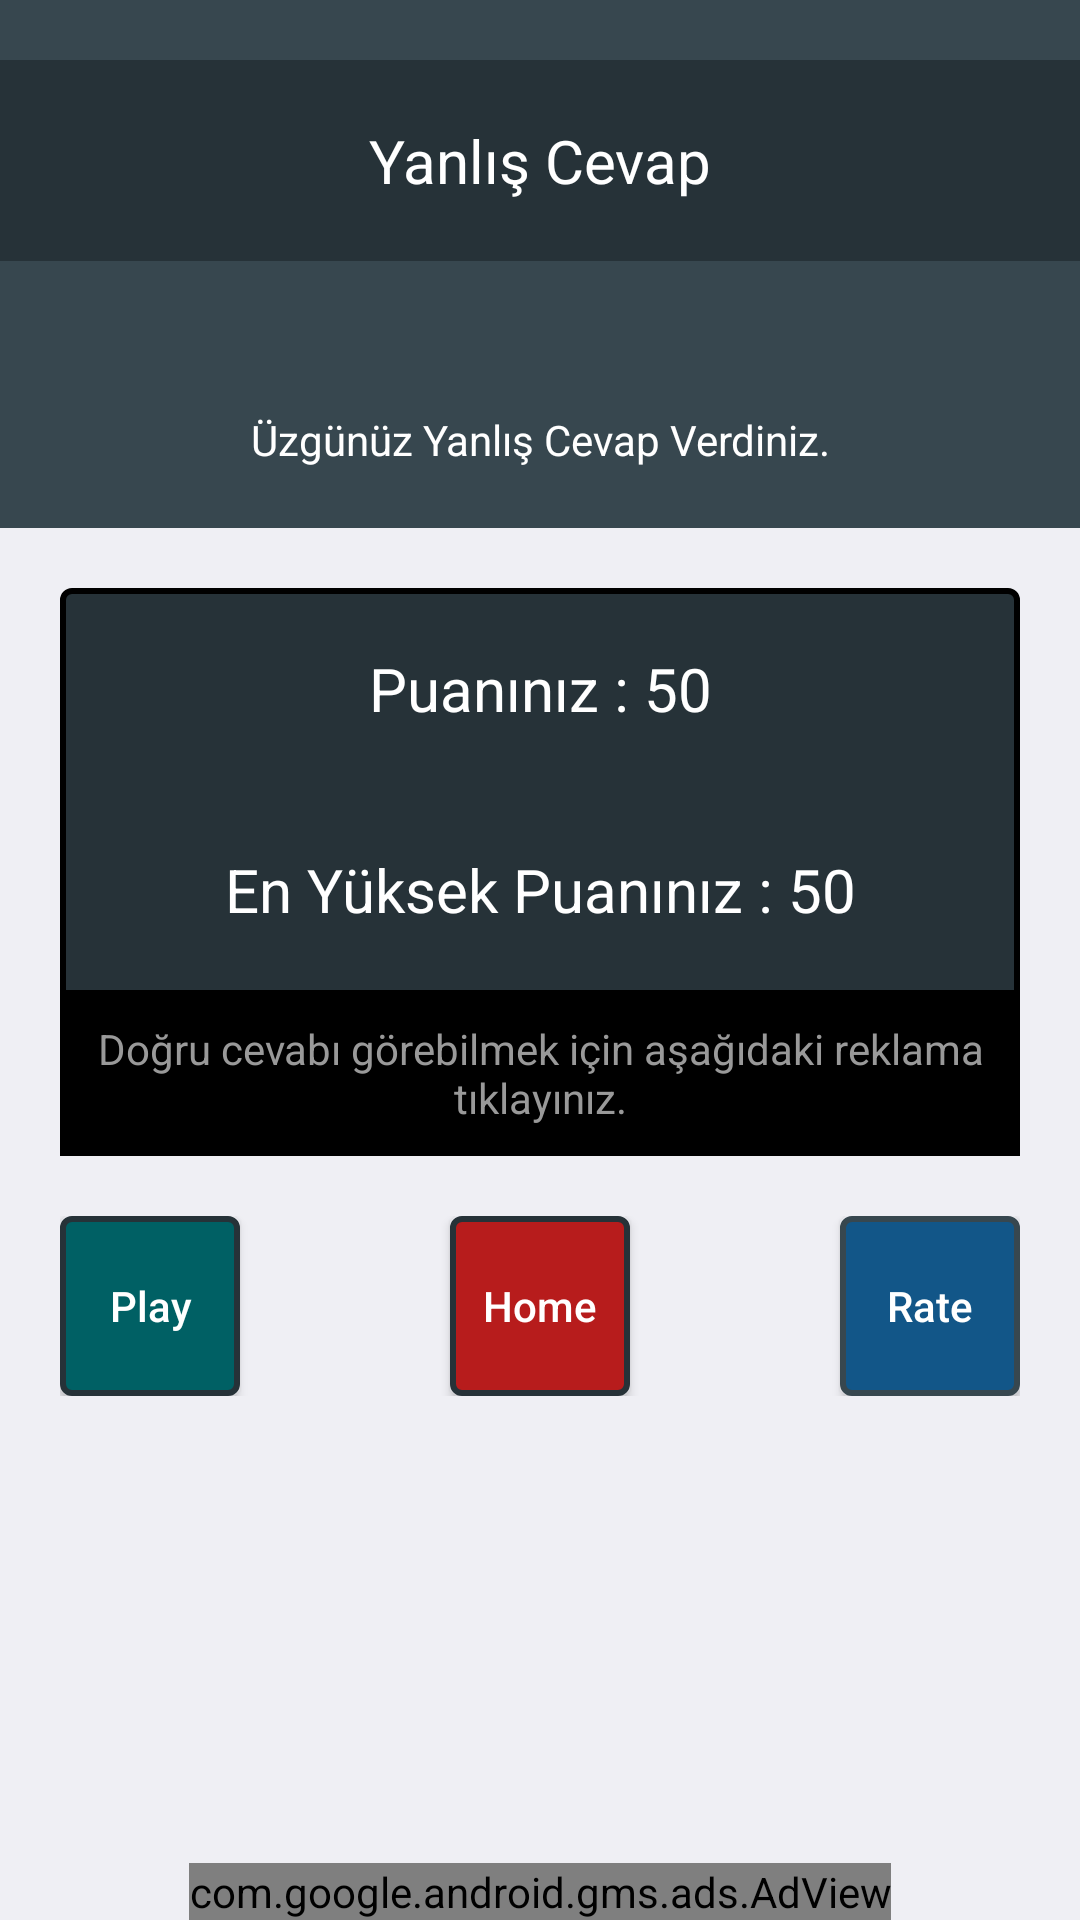

Here is an Android app screen rendered from its layout file. Give the layout XML and the strings, colors and styles it references.
<!-- AndroidManifest.xml: application theme AppTheme -->
<!-- res/layout/activity_game_over.xml -->
<RelativeLayout xmlns:android="http://schemas.android.com/apk/res/android"
    xmlns:tools="http://schemas.android.com/tools" android:layout_width="match_parent"
    android:layout_height="match_parent" android:background="@color/background_gray"
    xmlns:ads="http://schemas.android.com/apk/res-auto"
    tools:context="muratk.mktarih.Activities.GameOverActivity">

    <LinearLayout
        android:id="@+id/linear_top"
        android:layout_width="match_parent"
        android:layout_height="wrap_content"
        android:orientation="vertical"
        android:background="@color/dark_blue_gray_800">
        <LinearLayout
            android:layout_width="match_parent"
            android:layout_height="wrap_content"
            android:orientation="vertical"
            android:layout_marginTop="20dp"
            android:background="@color/dark_blue_gray_900">
            <TextView
                android:id="@+id/txt_top_message"
                android:layout_width="match_parent"
                android:layout_height="wrap_content"
                android:text="Yanlış Cevap"
                android:gravity="center_horizontal|center_vertical"
                android:textColor="@color/white"
                android:textSize="20dp"
                android:padding="20dp"/>
        </LinearLayout>
        <TextView
            android:id="@+id/txt_bottom_message"
            android:layout_width="match_parent"
            android:layout_height="wrap_content"
            android:layout_marginTop="50dp"
            android:layout_marginBottom="20dp"
            android:textColor="@color/white"
            android:gravity="center_horizontal|center_vertical"
            android:text="Üzgünüz Yanlış Cevap Verdiniz."/>
    </LinearLayout>
    <LinearLayout
        android:id="@+id/linear_center"
        android:layout_below="@+id/linear_top"
        android:layout_width="match_parent"
        android:layout_height="wrap_content"
        android:layout_margin="20dp"
        android:orientation="vertical"
        android:background="@drawable/round_button_dark_grey_blue"
        >
        <TextView
            android:id="@+id/txt_point"
            android:layout_width="match_parent"
            android:layout_height="wrap_content"
            android:padding="20dp"
            android:gravity="center_horizontal|center_vertical"
            android:textColor="@color/white"
            android:textSize="20dp"
            android:text="Puanınız : 50"/>
        <TextView
            android:id="@+id/txt_highscore"
            android:layout_width="match_parent"
            android:layout_height="wrap_content"
            android:padding="20dp"
            android:gravity="center_horizontal|center_vertical"
            android:textColor="@color/white"
            android:textSize="20dp"
            android:text="En Yüksek Puanınız : 50"/>
        <TextView
            android:layout_width="match_parent"
            android:layout_height="wrap_content"
            android:gravity="center_horizontal|center_vertical"
            android:textColor="#999"
            android:background="@color/black"
            android:padding="10dp"
            android:text="Doğru cevabı görebilmek için aşağıdaki reklama tıklayınız."/>
    </LinearLayout>
    <LinearLayout
        android:layout_below="@+id/linear_center"
        android:layout_width="match_parent"
        android:layout_height="wrap_content"
        android:layout_marginLeft="20dp"
        android:layout_marginRight="20dp"
        android:orientation="vertical">
        <FrameLayout
            android:layout_width="match_parent"
            android:layout_height="wrap_content"
            android:orientation="horizontal">
            <Button
                android:id="@+id/btn_play_again"
                android:layout_width="60dp"
                android:layout_height="60dp"
                android:textColor="@color/white"
                android:background="@drawable/round_button_green"
                android:text="Play"
                android:textAllCaps="false"
                android:onClick="PlayAgain"
                android:layout_gravity="left|center_vertical"/>
            <Button
                android:id="@+id/btn_home"
                android:layout_width="60dp"
                android:layout_height="60dp"
                android:textColor="@color/white"
                android:background="@drawable/round_button_red"
                android:text="Home"
                android:textAllCaps="false"
                android:onClick="GoHome"
                android:layout_gravity="center_horizontal|center_vertical"/>
            <Button
                android:id="@+id/btn_rate"
                android:layout_width="60dp"
                android:layout_height="60dp"
                android:textColor="@color/white"
                android:layout_gravity="right|center_vertical"
                android:textAllCaps="false"
                android:text="Rate"
                android:onClick="RateUs"
                android:background="@drawable/round_button" />
        </FrameLayout>
    </LinearLayout>
    <com.google.android.gms.ads.AdView
        android:id="@+id/adView"
        android:layout_width="wrap_content"
        android:layout_height="wrap_content"
        android:layout_centerHorizontal="true"
        android:layout_alignParentBottom="true"
        ads:adSize="BANNER"
        ads:adUnitId="@string/banner_ad_unit_id_game_over">
    </com.google.android.gms.ads.AdView>
</RelativeLayout>
<!-- resources referenced by this layout -->
<resources>
  <color name="background_gray">#EFEFF4</color>
  <color name="black">#000</color>
  <color name="dark_blue_gray_800">#37474F</color>
  <color name="dark_blue_gray_900">#263238</color>
  <color name="white">#fff</color>
  <!-- drawable round_button (drawable) -->
  <?xml version="1.0" encoding="utf-8"?>
  <selector xmlns:android="http://schemas.android.com/apk/res/android">
      <item>
          <shape android:shape="rectangle">
              <solid android:color="@color/instagram_blue"/>
              <stroke android:color="@color/dark_blue_gray_800" android:width="2dp" />
              
              <corners android:radius="3dp" />
          </shape>
      </item>
  </selector>
  <!-- drawable round_button_dark_grey_blue (drawable) -->
  <?xml version="1.0" encoding="utf-8"?>
  <selector xmlns:android="http://schemas.android.com/apk/res/android">
      <item>
          <shape android:shape="rectangle">
              <solid android:color="@color/dark_blue_gray_900"/>
              <stroke android:color="@color/black" android:width="2dp" />
              
              <corners android:radius="3dp" />
          </shape>
      </item>
  </selector>
  <!-- drawable round_button_green (drawable) -->
  <?xml version="1.0" encoding="utf-8"?>
  <selector xmlns:android="http://schemas.android.com/apk/res/android">
      <item>
          <shape android:shape="rectangle">
              <solid android:color="@color/dark_cyan"/>
              <stroke android:color="@color/dark_blue_gray_900" android:width="2dp" />
              
              <corners android:radius="3dp" />
          </shape>
      </item>
  </selector>
  <!-- drawable round_button_red (drawable) -->
  <?xml version="1.0" encoding="utf-8"?>
  <selector xmlns:android="http://schemas.android.com/apk/res/android">
      <item>
          <shape android:shape="rectangle">
              <solid android:color="@color/dark_red"/>
              <stroke android:color="@color/dark_blue_gray_900" android:width="2dp" />
              
              <corners android:radius="3dp" />
          </shape>
      </item>
  </selector>
  <string name="banner_ad_unit_id_game_over">ca-app-pub-8034656764343756/5881758021</string>
  <style name="AppTheme" parent="Theme.AppCompat.NoActionBar">
          
          
          <item name="colorPrimary">@color/dark_blue_gray_800</item>
  
          
          <item name="colorPrimaryDark">@color/dark_blue_gray_800</item>
  
          
          <item name="colorAccent">@color/dark_blue_gray_800</item>
  
          
  
          <item name="colorControlNormal">@android:color/white</item>
  
          <item name="android:textColor">#000</item>
          <item name="android:textColorHint">#009688</item>
  
      </style>
  <color name="instagram_blue">#125688</color>
  <color name="dark_cyan">#006064</color>
  <color name="dark_red">#B71C1C</color>
</resources>
